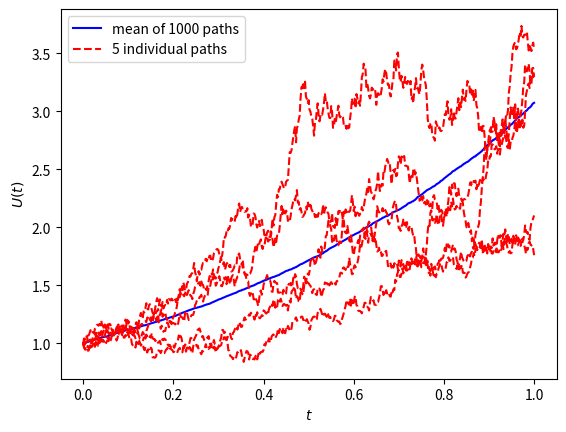

Write Python code to recreate this figure.
# Python analog of bpath3.m in Higham, 2001
# Function along a Brownian path

import numpy as np
import matplotlib.pyplot as plt

# np.random.seed(100)

T, N = 1, 500
dt = T/N
t = np.linspace(start=0, stop=T, num=N+1)

M = 1000
dW = np.random.normal(loc=0, scale=np.sqrt(dt), size=(M, N))
W = np.insert(arr=np.cumsum(dW, axis=1), obj=0, values=0, axis=1)
U = np.exp(np.tile(t, reps=(M, 1)) + W/2)
U_mean = np.mean(U, axis=0)

plt.plot(t, U_mean, 'b-')
plt.plot(t, np.transpose(U[:5, :]), 'r--')
plt.xlabel('$t$')
plt.ylabel('$U(t)$')
plt.legend(['mean of 1000 paths', '5 individual paths'])
plt.show()

averr = np.linalg.norm((U_mean - np.exp(9*t/8)), ord=np.inf)
print(averr)
